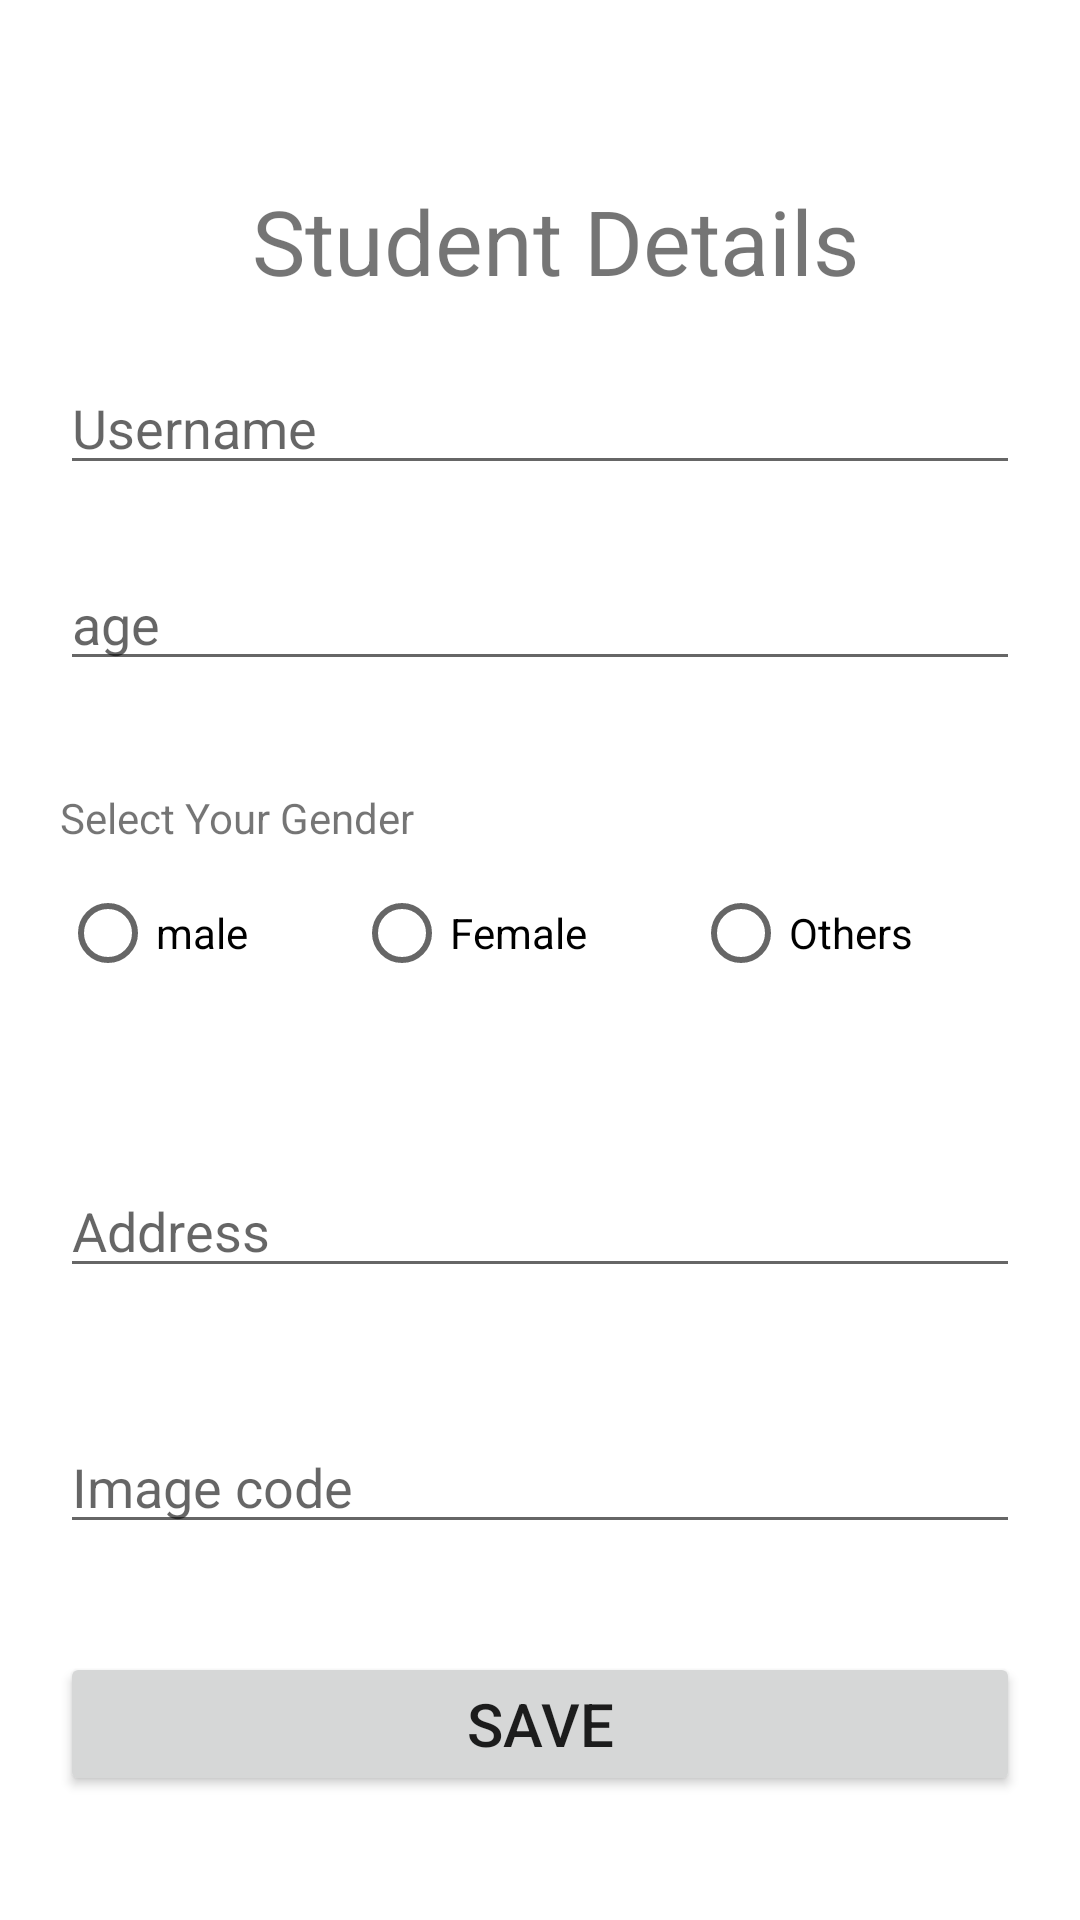

Write the Android layout XML for this screen, with the resource values it uses.
<!-- AndroidManifest.xml: application theme Theme.Assignment1Week4 -->
<!-- res/layout/fragment_add_student.xml -->
<?xml version="1.0" encoding="utf-8"?>
<androidx.constraintlayout.widget.ConstraintLayout
    xmlns:android="http://schemas.android.com/apk/res/android"
    xmlns:app="http://schemas.android.com/apk/res-auto"
    xmlns:tools="http://schemas.android.com/tools"
    android:layout_width="match_parent"
    android:padding="20dp"
    android:layout_height="match_parent"
    tools:context=".Fragments.AddStudentFragment">

    <TextView
        android:id="@+id/textView3"
        android:layout_width="wrap_content"
        android:layout_height="wrap_content"
        android:layout_marginTop="40dp"
        android:text="Student Details"
        android:textSize="30sp"
        app:layout_constraintEnd_toEndOf="parent"
        app:layout_constraintHorizontal_bias="0.545"
        app:layout_constraintStart_toStartOf="parent"
        app:layout_constraintTop_toTopOf="parent" />

    <EditText
        android:id="@+id/name"
        android:layout_width="match_parent"
        android:layout_height="wrap_content"
        android:layout_marginTop="20dp"
        android:hint="Username"
        app:layout_constraintEnd_toEndOf="parent"
        app:layout_constraintHorizontal_bias="0.498"
        app:layout_constraintStart_toStartOf="parent"
        app:layout_constraintTop_toBottomOf="@+id/textView3" />

    <EditText
        android:id="@+id/age"
        android:layout_width="match_parent"
        android:layout_height="wrap_content"
        android:layout_marginTop="24dp"
        android:hint="age"
        app:layout_constraintEnd_toEndOf="parent"
        app:layout_constraintHorizontal_bias="0.0"
        app:layout_constraintStart_toStartOf="parent"
        app:layout_constraintTop_toBottomOf="@+id/name" />

    <TextView
        android:id="@+id/textView4"
        android:layout_width="wrap_content"
        android:layout_height="wrap_content"
        android:layout_marginTop="36dp"
        android:text="Select Your Gender"
        app:layout_constraintEnd_toEndOf="parent"
        app:layout_constraintHorizontal_bias="0.0"
        app:layout_constraintStart_toStartOf="parent"
        app:layout_constraintTop_toBottomOf="@+id/age" />

    <RadioGroup
        android:id="@+id/radioGroup"
        android:layout_width="match_parent"
        android:layout_height="50dp"
        android:layout_marginTop="4dp"
        android:orientation="horizontal"
        app:layout_constraintEnd_toEndOf="parent"
        app:layout_constraintHorizontal_bias="0.0"
        android:gravity="center"
        app:layout_constraintStart_toStartOf="parent"
        app:layout_constraintTop_toBottomOf="@+id/textView4">
        <RadioButton
            android:id="@+id/male"
            android:layout_width="wrap_content"
            android:layout_weight="1"
            android:layout_height="wrap_content"
            android:text="male"
            />
        <RadioButton
            android:id="@+id/female"
            android:layout_weight="1"
            android:layout_width="wrap_content"
            android:layout_height="wrap_content"
            android:text="Female"
            />
        <RadioButton
            android:id="@+id/other"
            android:layout_weight="1"
            android:layout_width="wrap_content"
            android:layout_height="wrap_content"
            android:text="Others"
            />

    </RadioGroup>

    <EditText
        android:id="@+id/address"
        android:layout_width="match_parent"
        android:layout_height="wrap_content"
        android:layout_marginTop="52dp"
        android:hint="Address"
        app:layout_constraintEnd_toEndOf="parent"
        app:layout_constraintHorizontal_bias="0.0"
        app:layout_constraintStart_toStartOf="parent"
        app:layout_constraintTop_toBottomOf="@+id/radioGroup" />

    <EditText
        android:id="@+id/img"
        android:layout_width="match_parent"
        android:layout_height="wrap_content"
        android:layout_marginTop="44dp"
        android:hint="Image code"
        app:layout_constraintEnd_toEndOf="parent"
        android:lines="1"
        app:layout_constraintHorizontal_bias="0.0"
        app:layout_constraintStart_toStartOf="parent"
        app:layout_constraintTop_toBottomOf="@+id/address" />

    <Button
        android:id="@+id/save"
        android:layout_width="match_parent"
        android:layout_height="wrap_content"
        android:layout_marginTop="36dp"
        app:layout_constraintEnd_toEndOf="parent"
        app:layout_constraintHorizontal_bias="0.0"
        app:layout_constraintStart_toStartOf="parent"
        android:text="Save"
        android:textSize="20dp"
        app:layout_constraintTop_toBottomOf="@+id/img" />
</androidx.constraintlayout.widget.ConstraintLayout>
<!-- resources referenced by this layout -->
<resources>
  <style name="Theme.Assignment1Week4" parent="Theme.MaterialComponents.DayNight.DarkActionBar">
          
          <item name="colorPrimary">@color/purple_500</item>
          <item name="colorPrimaryVariant">@color/purple_700</item>
          <item name="colorOnPrimary">@color/white</item>
          
          <item name="colorSecondary">@color/teal_200</item>
          <item name="colorSecondaryVariant">@color/teal_700</item>
          <item name="colorOnSecondary">@color/black</item>
          
          <item name="android:statusBarColor" tools:targetApi="l">?attr/colorPrimaryVariant</item>
          
      </style>
  <!-- not gathered from this repository: default colours our renderer supplied (Android Studio template values) -->
  <color name="purple_500">#FF6200EE</color>
  <color name="purple_700">#FF3700B3</color>
  <color name="teal_200">#FF03DAC5</color>
  <color name="teal_700">#FF018786</color>
  <color name="black">#FF000000</color>
  <color name="white">#FFFFFFFF</color>
</resources>
